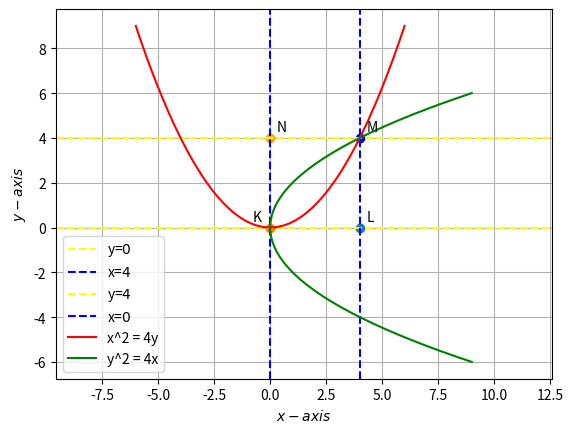

The script that saved this image:
# -*- coding: utf-8 -*-
"""Untitled27.ipynb

Automatically generated by Colaboratory.

Original file is located at
    https://colab.research.google.com/<link-removed>
"""

import numpy as np
import matplotlib.pyplot as plt
from numpy import linalg as LA
#For the first parabola
m=np.reshape([1,0],(2,1))
#print(m)
V1=np.reshape([1,0,0,0],(2,2))
#print(V)
u1=np.reshape([0,-2],(2,1))
f1=0
q1=np.reshape([0,4],(2,1))
q2 = np.reshape([0,0],(2,1))

mu11 = (-m.T@(V1@q1+u1)+ np.sqrt((m.T@(V1@q1+u1))**2-(q1.T@V1@q1+2*u1.T@q1+f1)*(m.T@V1@m)))/((m.T)@V1@m)
mu12 = (-m.T@(V1@q1+u1)- np.sqrt((m.T@(V1@q1+u1))**2-(q1.T@V1@q1+2*u1.T@q1+f1)*(m.T@V1@m)))/((m.T)@V1@m)

M1 = q1 + mu11*m

print("M1 = ",q1 + mu11*m)
print("P1 = ",q1 + mu12*m)

mu13 = (-m.T@(V1@q2+u1)+ np.sqrt((m.T@(V1@q2+u1))**2-(q2.T@V1@q2+2*u1.T@q2+f1)*(m.T@V1@m)))/((m.T)@V1@m)
print("K1 = ",q2 + mu13*m)

#For 2nd parabola
m1=np.reshape([0,1],(2,1))
V2=np.reshape([0,0,0,1],(2,2))
u2=np.reshape([-2,0],(2,1))
f2=0
q11=np.reshape([4,0],(2,1))
q21 = np.reshape([0,0],(2,1))
mu21 = (-m1.T@(V2@q11+u2)+ np.sqrt((m1.T@(V2@q11+u2))**2-(q11.T@V2@q11+2*u2.T@q11+f2)*(m1.T@V2@m1)))/((m1.T)@V2@m1)
mu22 = (-m1.T@(V2@q21+u2)+ np.sqrt((m1.T@(V2@q21+u2))**2-(q21.T@V2@q21+2*u2.T@q21+f2)*(m1.T@V2@m1)))/((m1.T)@V2@m1)
print("M2 = ",q11 + mu21*m1)
print("K2 = ",q21 + mu22*m1)

#final intersections
M = q11 + mu21*m1
K = q21 + mu22*m1

#setting up plot
fig = plt.figure()
ax = fig.add_subplot(111, aspect='equal')
len = 5
y = np.linspace(-4,4,len)
x=np.linspace(-6,6)

x1=np.linspace(-6,6)
y1=(x1+2)
#Generating the Standard parabola
y =(x*x)/4
xStandardparab = np.vstack((x,y))

y=np.linspace(-6,6)
y1=np.linspace(-6,6)
x1=(y1+2)
#Generating the Standard parabola
x =(y*y)/4
yStandardparab = np.vstack((x,y))

#coordinates of each point
l = np.array([4,0])
k = np.array([0,0])
m=np.array([4,4])
n=np.array([0,4])

#plotting points
plt.plot(m[0], m[1], 'o',color='b')
plt.text(m[0] + 0.3, m[1] + 0.3, 'M')
plt.plot(n[0], n[1], 'o',color='orange')
plt.text(n[0] + 0.3, n[1] +0.3, 'N')
plt.plot(l[0], l[1], 'o')
plt.text(l[0] + 0.3, l[1] + 0.3, 'L')
plt.plot(k[0], k[1], 'o')
plt.text(k[0] - 0.8, k[1] + 0.3, 'K')


#Plotting all lines
plt.axhline(y=0,color='yellow',label = 'y=$0$' ,linestyle='--')
plt.axvline(x=4,color='blue',label = 'x=$4$' ,linestyle='--')
plt.axhline(y=4,color='yellow',label = 'y=$4$' ,linestyle='--')
plt.axvline(x=0,color='blue',label = 'x=$0$' ,linestyle='--')

#Plotting the actual parabola
plt.plot(xStandardparab[0,:],xStandardparab[1,:],label='x^2 = 4y',color='r')
plt.plot(yStandardparab[0,:],yStandardparab[1,:],label='y^2 = 4x',color='g')
plt.xlabel('$x-axis$')
plt.ylabel('$y-axis$')
plt.legend(loc='best')
plt.grid() # minor
plt.axis('equal')
plt.show()